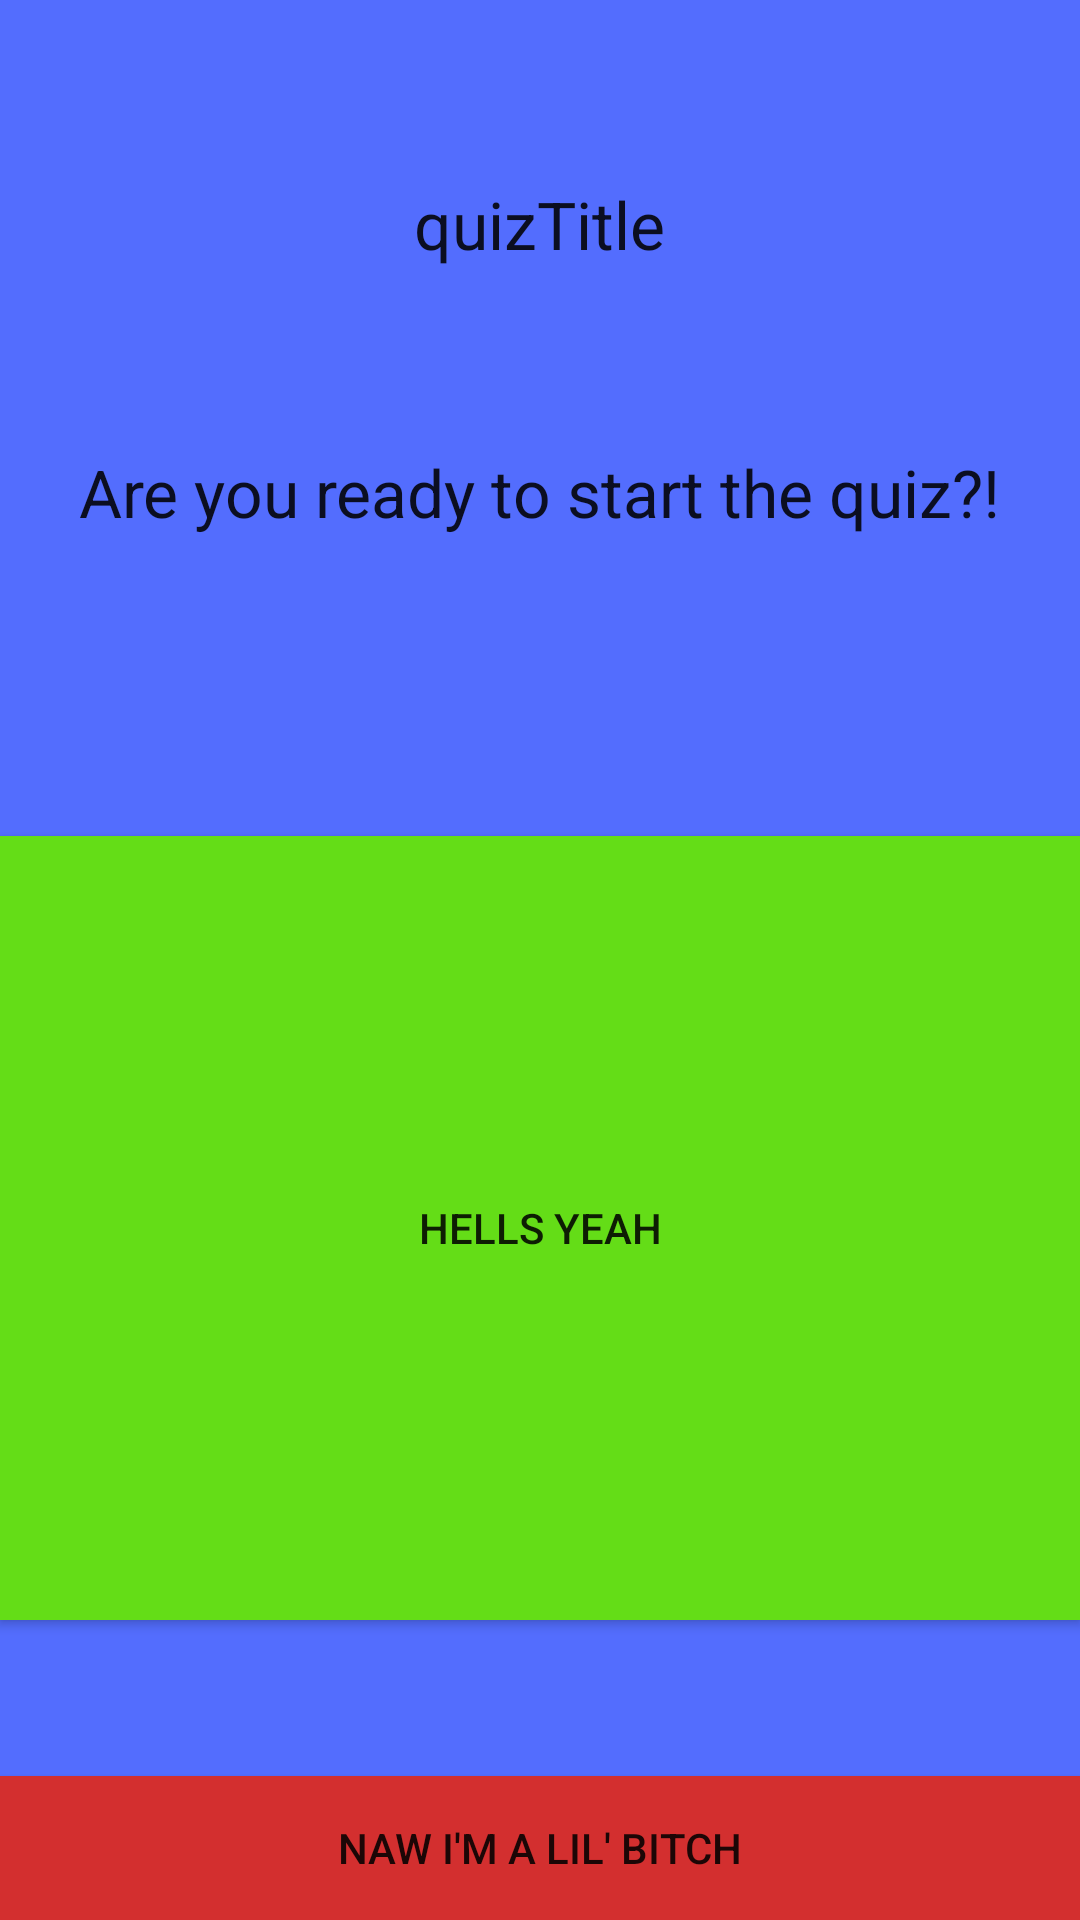

The Android layout XML behind this screen, and the referenced resources:
<!-- AndroidManifest.xml: application theme AppTheme -->
<!-- res/layout/activity_quiz.xml -->
<?xml version="1.0" encoding="utf-8"?>
<RelativeLayout xmlns:android="http://schemas.android.com/apk/res/android"
    xmlns:tools="http://schemas.android.com/tools"
    android:layout_width="match_parent"
    android:layout_height="match_parent"
    android:paddingBottom="@dimen/activity_vertical_margin"
    android:paddingLeft="@dimen/activity_horizontal_margin"
    android:paddingRight="@dimen/activity_horizontal_margin"
    android:paddingTop="@dimen/activity_vertical_margin"
    tools:context="edu.csumb.quizzu.QuizActivity"
    android:background="#536dfe">

    <TextView
        android:layout_width="wrap_content"
        android:layout_height="wrap_content"
        android:textAppearance="?android:attr/textAppearanceLarge"
        android:text="@string/quizTitle"
        android:id="@+id/quizTitle"
        android:layout_alignParentTop="true"
        android:layout_centerHorizontal="true"
        android:layout_marginTop="60dp" />

    <TextView
        android:layout_width="wrap_content"
        android:layout_height="wrap_content"
        android:textAppearance="?android:attr/textAppearanceLarge"
        android:text="Are you ready to start the quiz?!"
        android:id="@+id/quizStartWarning"
        android:layout_below="@+id/quizTitle"
        android:layout_centerHorizontal="true"
        android:layout_marginTop="60dp" />

    <Button
        android:layout_width="match_parent"
        android:layout_height="match_parent"
        android:text="@string/joke1"
        android:id="@+id/quizStartBtn"
        android:layout_centerHorizontal="true"
        android:layout_marginBottom="100dp"
        android:layout_below="@+id/quizStartWarning"
        android:layout_marginTop="100dp"
        android:background="#64dd17" />

    <Button
        android:layout_width="match_parent"
        android:layout_height="wrap_content"
        android:text="Naw I&apos;m a lil&apos; bitch"
        android:id="@+id/quizOopsBtn"
        android:layout_alignParentBottom="true"
        android:layout_alignParentLeft="true"
        android:layout_alignParentStart="true"
        android:background="#d32f2f" />
</RelativeLayout>
<!-- resources referenced by this layout -->
<resources>
  <string name="joke1">Hells Yeah</string>
  <string name="quizTitle">quizTitle</string>
  <style name="AppTheme" parent="Theme.AppCompat.Light.NoActionBar">
          
          <item name="colorPrimary">@color/colorPrimary</item>
          <item name="colorPrimaryDark">@color/colorPrimaryDark</item>
          <item name="colorAccent">@color/colorAccent</item>
      </style>
  <color name="colorPrimary">#2196f3</color>
  <color name="colorPrimaryDark">#303F9F</color>
  <color name="colorAccent">#FF4081</color>
</resources>
